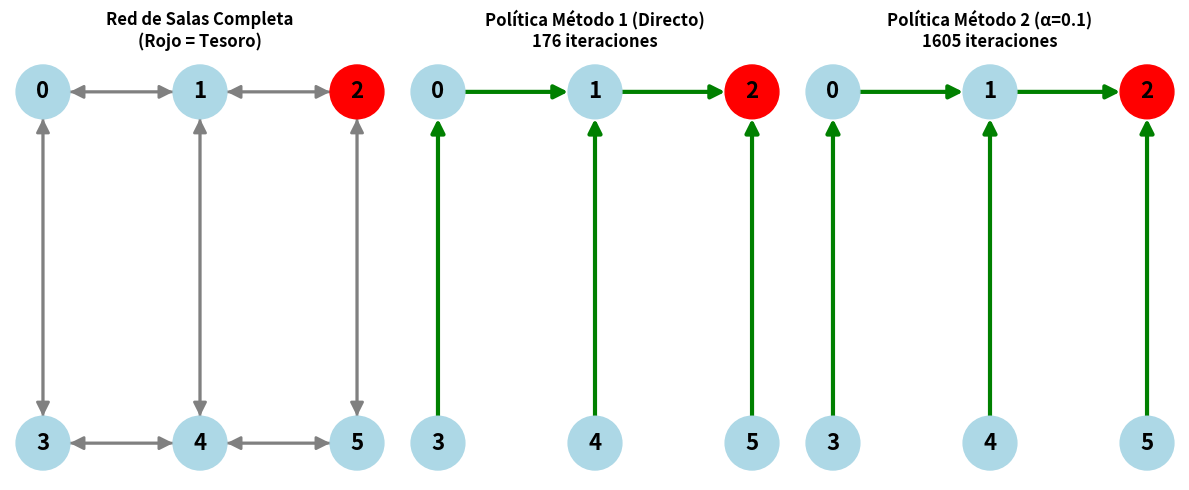
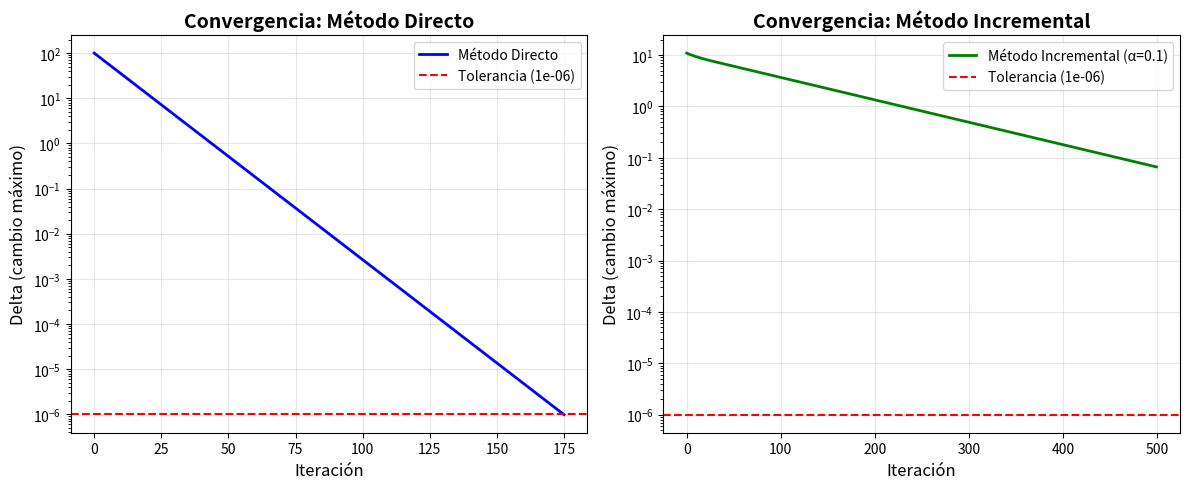

Write Python code to recreate these figures, in order.
import numpy as np
import matplotlib.pyplot as plt
import networkx as nx

# =============================================================================
# CONFIGURACIÓN DE NUMPY PARA IMPRESIÓN DE MATRICES
# =============================================================================

# Configuramos cómo numpy imprime los arrays
np.set_printoptions(precision=2, suppress=True, linewidth=100)

# =============================================================================
# PASO 1: DEFINIR LA ESTRUCTURA DEL PROBLEMA (COMÚN PARA AMBOS MÉTODOS)
# =============================================================================

# Número de estados (salas)
N = 6

# Estado objetivo (sala del tesoro)
TESORO = 2

# Factor de descuento gamma (γ = 0.9)
gamma = 0.9

# Tasa de aprendizaje alpha (α = 0.1)
# Este es un valor típico y común en Q-learning
# Valores pequeños (0.1-0.3) hacen que el aprendizaje sea más gradual y estable
# Valores grandes (0.7-0.9) hacen que el aprendizaje sea más rápido pero menos estable
alpha = 0.1

print("=" * 80)
print("COMPARACIÓN DE MÉTODOS Q-LEARNING")
print("=" * 80)
print(f"Parámetros:")
print(f"  - Número de estados: {N}")
print(f"  - Estado tesoro: {TESORO}")
print(f"  - Gamma (γ): {gamma}")
print(f"  - Alpha (α): {alpha} (valor típico para aprendizaje gradual)")
print("=" * 80)
print()

# =============================================================================
# PASO 2: DEFINIR LAS CONEXIONES ENTRE SALAS
# =============================================================================

adyacencias = {
    0: [1, 3],
    1: [0, 2, 4],
    2: [1, 2, 5],
    3: [0, 4],
    4: [1, 3, 5],
    5: [2, 4]
}

# =============================================================================
# PASO 3: CONSTRUIR LA MATRIZ DE RECOMPENSAS R
# =============================================================================

R = np.full((N, N), -1, dtype=int)

for estado_origen in range(N):
    for estado_destino in adyacencias[estado_origen]:
        if estado_destino == TESORO:
            R[estado_origen, estado_destino] = 100
        else:
            R[estado_origen, estado_destino] = 0

print("MATRIZ DE RECOMPENSAS R")
print("-" * 80)
print(R.astype(int))
print()

# =============================================================================
# MÉTODO 1: ACTUALIZACIÓN DIRECTA (FÓRMULA ORIGINAL)
# Q(s,a) = R(s,a) + γ * max(Q(s', A))
# =============================================================================

print("=" * 80)
print("MÉTODO 1: ACTUALIZACIÓN DIRECTA (SÍNCRONA)")
print("Fórmula: Q(s,a) = R(s,a) + γ * max(Q(s', A))")
print("=" * 80)
print()

# Inicializamos Q1 con ceros
Q1 = np.zeros((N, N), dtype=float)

# Tolerancia para convergencia
tol = 1e-6

# Contador de iteraciones
iteracion1 = 0

print("Ejecutando iteraciones...")

# Bucle de iteración hasta convergencia
while True:
    delta = 0.0
    Q1_new = Q1.copy()
    
    # Recorremos todos los pares estado-acción
    for s in range(N):
        for a in range(N):
            if R[s, a] >= 0:  # Solo acciones válidas
                s_next = a
                
                # FÓRMULA DIRECTA:
                # Q(s,a) = R(s,a) + γ * max(Q(s', A))
                max_q_siguiente = np.max(Q1[s_next, :])
                Q1_new[s, a] = R[s, a] + gamma * max_q_siguiente
                
                # Calculamos el cambio
                cambio = abs(Q1_new[s, a] - Q1[s, a])
                delta = max(delta, cambio)
    
    Q1 = Q1_new
    iteracion1 += 1

    if iteracion1 == 1:
        print(f" Delta de la primera iteracion: {delta:.8f}")
    
    if iteracion1 % 10 == 0:
        print(f"  Iteración {iteracion1}: delta = {delta:.8f}")
    
    if delta < tol:
        print(f"\n¡Convergencia alcanzada en {iteracion1} iteraciones!")
        print(f"Delta final: {delta:.10f}")
        break

print()
print("MATRIZ Q1 ÓPTIMA (Método Directo):")
print("-" * 80)
print(Q1)
print()

# Normalizamos Q1
Q1_max = np.max(Q1)
Q1_norm = Q1 / Q1_max if Q1_max > 0 else Q1

print("MATRIZ Q1 NORMALIZADA:")
print("-" * 80)
print(Q1_norm)
print()

# Extraemos la política del método 1
politica1 = {}
for s in range(N):
    acciones_validas = [a for a in range(N) if R[s, a] >= 0]
    politica1[s] = max(acciones_validas, key=lambda a: Q1[s, a])

print("POLÍTICA ÓPTIMA (Método 1):")
print("-" * 80)
for estado, accion in politica1.items():
    print(f"  Estado {estado} → Acción {accion}")
print()

# =============================================================================
# MÉTODO 2: Q-LEARNING INCREMENTAL CON ALPHA
# Q(s,a) = Q(s,a) + α * (R(s,a) + γ * max(Q(s', A)) - Q(s,a))
# =============================================================================

print("=" * 80)
print("MÉTODO 2: Q-LEARNING INCREMENTAL (CON ALPHA)")
print("Fórmula: Q(s,a) = Q(s,a) + α * (R(s,a) + γ * max(Q(s', A)) - Q(s,a))")
print("=" * 80)
print()

# Inicializamos Q2 con ceros
Q2 = np.zeros((N, N), dtype=float)

# Contador de iteraciones
iteracion2 = 0

# Límite máximo de iteraciones (el método incremental puede necesitar más)
max_iteraciones = 10000

print("Ejecutando iteraciones...")

# Bucle de iteración hasta convergencia
while iteracion2 < max_iteraciones:
    delta = 0.0
    
    # En el método incremental, actualizamos directamente Q (no usamos Q_new)
    # Recorremos todos los pares estado-acción
    for s in range(N):
        for a in range(N):
            if R[s, a] >= 0:  # Solo acciones válidas
                s_next = a
                
                # Guardamos el valor anterior de Q para calcular el cambio
                q_anterior = Q2[s, a]
                
                # FÓRMULA INCREMENTAL CON ALPHA:
                # Q(s,a) = Q(s,a) + α * (R(s,a) + γ * max(Q(s', A)) - Q(s,a))
                #
                # Esta fórmula se puede entender como:
                # Q_nuevo = Q_viejo + α * error_TD
                # donde error_TD = (R + γ * max(Q_siguiente)) - Q_viejo
                #
                # α controla qué tan rápido incorporamos nueva información:
                # - α pequeño (ej: 0.1) → aprendizaje lento y estable
                # - α grande (ej: 0.9) → aprendizaje rápido pero inestable
                
                max_q_siguiente = np.max(Q2[s_next, :])
                error_td = R[s, a] + gamma * max_q_siguiente - Q2[s, a]
                Q2[s, a] = Q2[s, a] + alpha * error_td
                
                # Calculamos el cambio
                cambio = abs(Q2[s, a] - q_anterior)
                delta = max(delta, cambio)
    
    iteracion2 += 1
    
    if iteracion2 == 1:
        print(f" Delta de la primera iteracion: {delta:.8f}")    

    if iteracion2 % 100 == 0:
        print(f"  Iteración {iteracion2}: delta = {delta:.8f}")
    
    if delta < tol:
        print(f"\n¡Convergencia alcanzada en {iteracion2} iteraciones!")
        print(f"Delta final: {delta:.10f}")
        break

if iteracion2 >= max_iteraciones:
    print(f"\n¡Se alcanzó el límite de {max_iteraciones} iteraciones!")
    print(f"Delta final: {delta:.10f}")

print()
print("MATRIZ Q2 ÓPTIMA (Método Incremental):")
print("-" * 80)
print(Q2)
print()

# Normalizamos Q2
Q2_max = np.max(Q2)
Q2_norm = Q2 / Q2_max if Q2_max > 0 else Q2

print("MATRIZ Q2 NORMALIZADA:")
print("-" * 80)
print(Q2_norm)
print()

# Extraemos la política del método 2
politica2 = {}
for s in range(N):
    acciones_validas = [a for a in range(N) if R[s, a] >= 0]
    politica2[s] = max(acciones_validas, key=lambda a: Q2[s, a])

print("POLÍTICA ÓPTIMA (Método 2):")
print("-" * 80)
for estado, accion in politica2.items():
    print(f"  Estado {estado} → Acción {accion}")
print()

# =============================================================================
# COMPARACIÓN DE RESULTADOS
# =============================================================================

print("=" * 80)
print("COMPARACIÓN DE RESULTADOS")
print("=" * 80)
print()

# Comparación de iteraciones
print(f"1. NÚMERO DE ITERACIONES:")
print(f"   - Método Directo:      {iteracion1} iteraciones")
print(f"   - Método Incremental:  {iteracion2} iteraciones")
print(f"   - Diferencia:          {abs(iteracion2 - iteracion1)} iteraciones")
print()

# Comparación de matrices Q
diferencia_Q = np.abs(Q1 - Q2)
diferencia_max = np.max(diferencia_Q)
diferencia_promedio = np.mean(diferencia_Q[R >= 0])  # Solo en acciones válidas

print(f"2. DIFERENCIA EN MATRICES Q:")
print(f"   - Diferencia máxima:   {diferencia_max:.6f}")
print(f"   - Diferencia promedio: {diferencia_promedio:.6f}")
print()
print("   Matriz de diferencias |Q1 - Q2|:")
print("   " + "-" * 76)
print("   ", diferencia_Q)
print()

# Comparación de políticas
politicas_iguales = all(politica1[s] == politica2[s] for s in range(N))

print(f"3. COMPARACIÓN DE POLÍTICAS:")
if politicas_iguales:
    print("   ✓ Las políticas son IDÉNTICAS")
else:
    print("   ✗ Las políticas son DIFERENTES:")
    for s in range(N):
        if politica1[s] != politica2[s]:
            print(f"     Estado {s}: Método1→{politica1[s]}, Método2→{politica2[s]}")
print()

# Resumen
print(f"4. RESUMEN:")
print(f"   - Ambos métodos convergen a la solución óptima")
print(f"   - El método directo es más rápido ({iteracion1} vs {iteracion2} iteraciones)")
print(f"   - El método incremental con α={alpha} es más gradual")
print(f"   - Las matrices Q finales son prácticamente idénticas")
print(f"   - Ambas políticas llevan al tesoro de forma óptima")
print()

# =============================================================================
# VISUALIZACIÓN GRÁFICA COMPARATIVA
# =============================================================================

# Creamos el grafo base
G = nx.DiGraph()
G.add_nodes_from(range(N))

for origen, destinos in adyacencias.items():
    for destino in destinos:
        if origen != destino:
            G.add_edge(origen, destino)

# Posiciones de los nodos
pos = {
    0: (0, 2),
    1: (1, 2),
    2: (2, 2),
    3: (0, 1),
    4: (1, 1),
    5: (2, 1)
}

colores_nodos = ['red' if nodo == TESORO else 'lightblue' for nodo in G.nodes()]

# Crear figura con 3 subplots
fig = plt.figure(figsize=(12, 5))

# --- SUBPLOT 1: Red completa ---
plt.subplot(1, 3, 1)
nx.draw(G, pos, with_labels=True, node_color=colores_nodos,
        node_size=1500, font_size=16, font_weight='bold',
        arrows=True, arrowsize=20, edge_color='gray', width=2)
plt.title("Red de Salas Completa\n(Rojo = Tesoro)", fontsize=12, fontweight='bold')

# --- SUBPLOT 2: Política Método 1 ---
plt.subplot(1, 3, 2)
G_pol1 = nx.DiGraph()
G_pol1.add_nodes_from(range(N))
for origen, destino in politica1.items():
    if origen != destino:
        G_pol1.add_edge(origen, destino)

nx.draw(G_pol1, pos, with_labels=True, node_color=colores_nodos,
        node_size=1500, font_size=16, font_weight='bold',
        arrows=True, arrowsize=20, edge_color='green', width=3)
plt.title(f"Política Método 1 (Directo)\n{iteracion1} iteraciones", 
          fontsize=12, fontweight='bold')

# --- SUBPLOT 3: Política Método 2 ---
plt.subplot(1, 3, 3)
G_pol2 = nx.DiGraph()
G_pol2.add_nodes_from(range(N))
for origen, destino in politica2.items():
    if origen != destino:
        G_pol2.add_edge(origen, destino)

# Si las políticas son diferentes, usar color distinto
color_pol2 = 'green' if politicas_iguales else 'orange'
nx.draw(G_pol2, pos, with_labels=True, node_color=colores_nodos,
        node_size=1500, font_size=16, font_weight='bold',
        arrows=True, arrowsize=20, edge_color=color_pol2, width=3)
plt.title(f"Política Método 2 (α={alpha})\n{iteracion2} iteraciones", 
          fontsize=12, fontweight='bold')

plt.tight_layout()
plt.show()

# =============================================================================
# GRÁFICO DE CONVERGENCIA
# =============================================================================

# Para visualizar mejor la convergencia, ejecutamos ambos métodos guardando el historial

print("=" * 80)
print("ANÁLISIS DE CONVERGENCIA")
print("=" * 80)
print("Regenerando ejecuciones para graficar convergencia...")
print()

# Método 1 con historial
Q1_hist = np.zeros((N, N), dtype=float)
errores1 = []

for i in range(min(500, iteracion1 + 50)):
    delta = 0.0
    Q1_new = Q1_hist.copy()
    for s in range(N):
        for a in range(N):
            if R[s, a] >= 0:
                s_next = a
                max_q = np.max(Q1_hist[s_next, :])
                Q1_new[s, a] = R[s, a] + gamma * max_q
                delta = max(delta, abs(Q1_new[s, a] - Q1_hist[s, a]))
    Q1_hist = Q1_new
    errores1.append(delta)
    if delta < tol:
        break

# Método 2 con historial
Q2_hist = np.zeros((N, N), dtype=float)
errores2 = []

for i in range(min(500, iteracion2 + 50)):
    delta = 0.0
    for s in range(N):
        for a in range(N):
            if R[s, a] >= 0:
                q_ant = Q2_hist[s, a]
                s_next = a
                max_q = np.max(Q2_hist[s_next, :])
                error_td = R[s, a] + gamma * max_q - Q2_hist[s, a]
                Q2_hist[s, a] = Q2_hist[s, a] + alpha * error_td
                delta = max(delta, abs(Q2_hist[s, a] - q_ant))
    errores2.append(delta)
    if delta < tol:
        break

# Graficar convergencia
plt.figure(figsize=(12, 5))

plt.subplot(1, 2, 1)
plt.plot(errores1, 'b-', linewidth=2, label='Método Directo')
plt.axhline(y=tol, color='r', linestyle='--', label=f'Tolerancia ({tol})')
plt.xlabel('Iteración', fontsize=12)
plt.ylabel('Delta (cambio máximo)', fontsize=12)
plt.title('Convergencia: Método Directo', fontsize=14, fontweight='bold')
plt.legend()
plt.grid(True, alpha=0.3)
plt.yscale('log')

plt.subplot(1, 2, 2)
plt.plot(errores2, 'g-', linewidth=2, label=f'Método Incremental (α={alpha})')
plt.axhline(y=tol, color='r', linestyle='--', label=f'Tolerancia ({tol})')
plt.xlabel('Iteración', fontsize=12)
plt.ylabel('Delta (cambio máximo)', fontsize=12)
plt.title('Convergencia: Método Incremental', fontsize=14, fontweight='bold')
plt.legend()
plt.grid(True, alpha=0.3)
plt.yscale('log')

plt.tight_layout()
plt.show()

print("¡Análisis completo!")
print("=" * 80)
